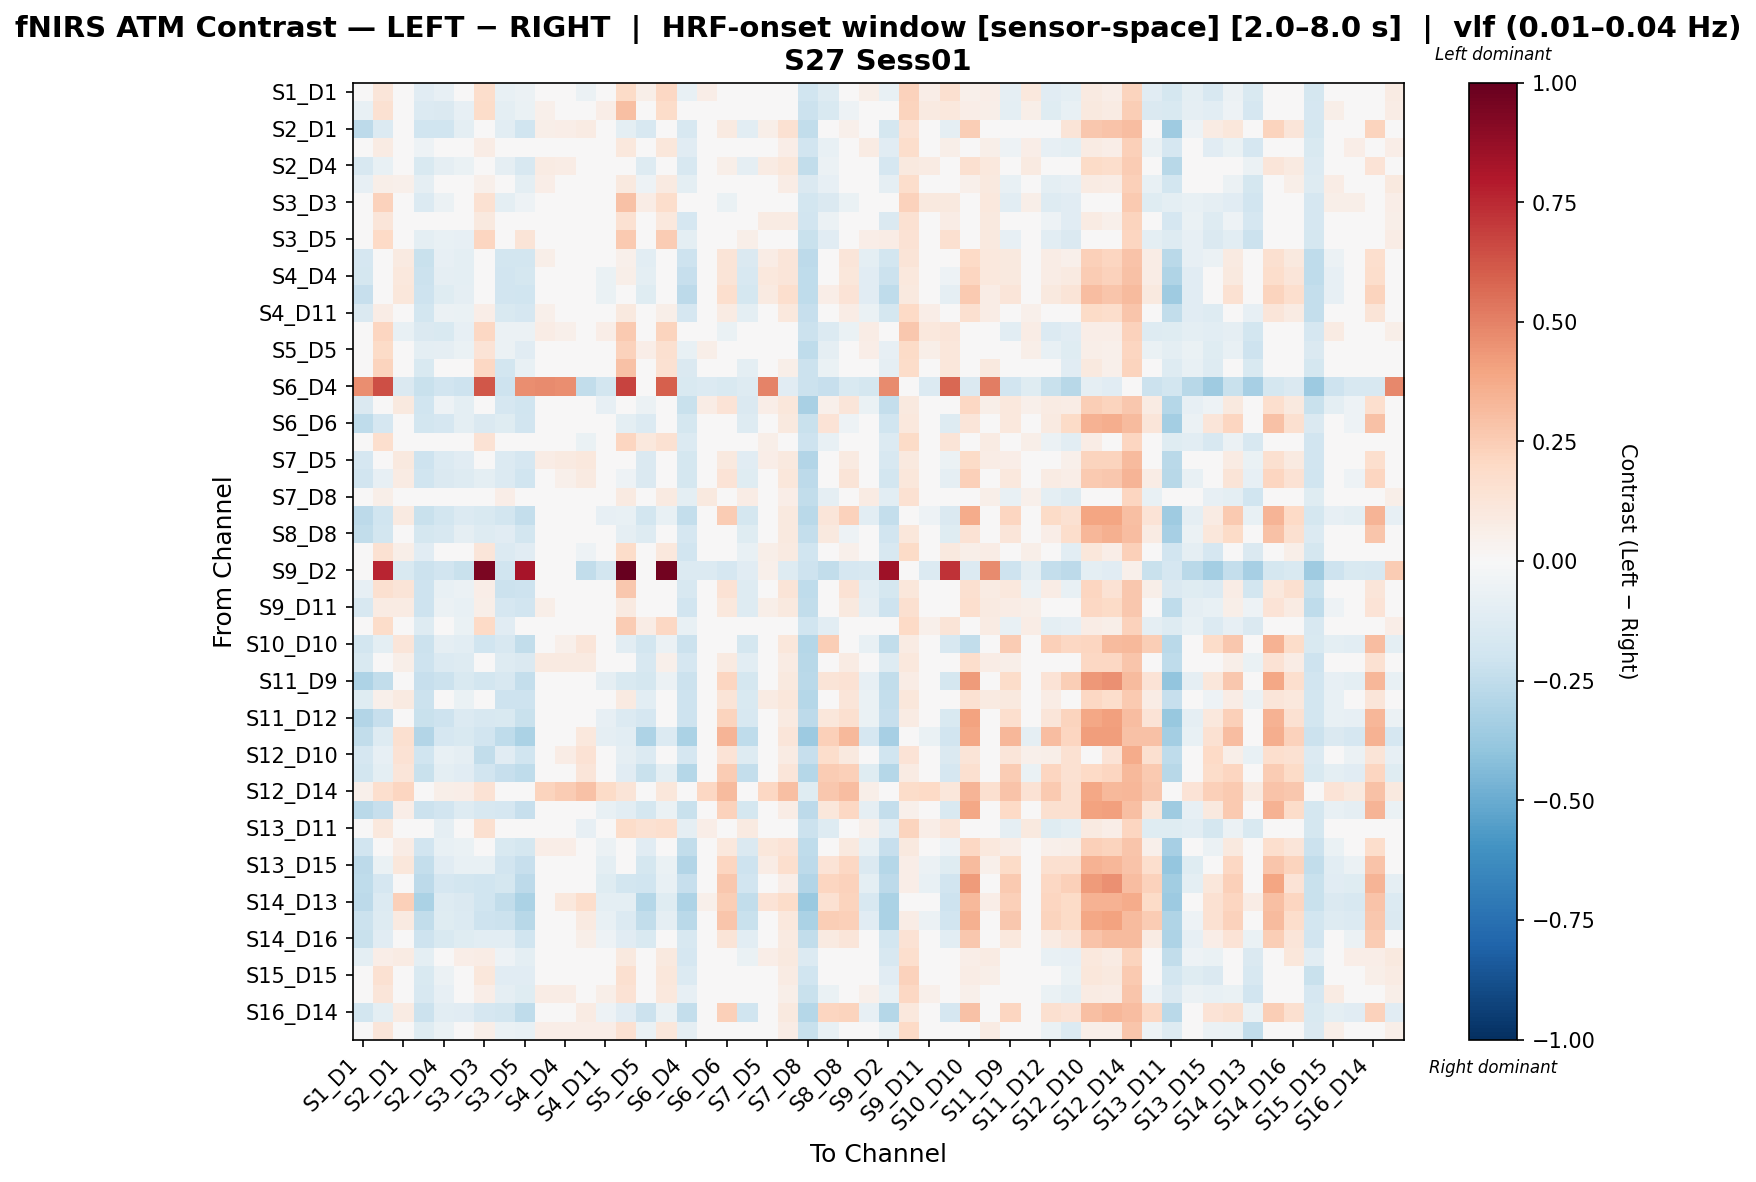

The file beside this chart, header and first rows:
, S1_D1 hbo, S1_D3 hbo, S2_D1 hbo, S2_D2 hbo, S2_D4 hbo, S3_D1 hbo, S3_D3 hbo, S3_D4 hbo, S3_D5 hbo, S4_D2 hbo, S4_D4 hbo, S4_D6 hbo, S4_D11 hbo, S5_D3 hbo, S5_D5 hbo, S5_D7 hbo, S6_D4 hbo, S6_D5 hbo, S6_D6 hbo, S6_D8 hbo, S7_D5 hbo, S7_D7 hbo, S7_D8 hbo
S1_D1 hbo, -0.03075, 0.1181, -0.0388, -0.1112, -0.08405, -0.04216, 0.1754, -0.07317, -0.05775, 0.04517, 0.02874, -0.0616, 0.01181, 0.1952, 0.06176, 0.2066, -0.07669, 0.06981, -0.0328, -0.006969, 0.0341, 0.04432, -0.2011
S1_D3 hbo, -0.07734, 0.1522, -0.03375, -0.1356, -0.1483, -0.07951, 0.186, -0.09483, -0.06838, 0.05336, 0.0386, -0.02366, 0.0637, 0.3046, 0.03724, 0.1804, -0.03994, 0.01954, -0.03711, -0.009338, 0.004234, 0.03268, -0.2128
S2_D1 hbo, -0.2597, -0.1393, 0.02211, -0.2001, -0.1983, -0.1004, -0.04175, -0.1047, -0.1954, 0.05986, 0.06875, 0.07854, -0.02474, -0.09606, -0.159, 0.01792, -0.1637, 0.0293, 0.09042, -0.1035, 0.06004, 0.1487, -0.2438
S2_D2 hbo, -0.01297, 0.07944, 0.004549, -0.05257, -0.04078, -0.03575, 0.07588, -0.01904, -0.0494, 0.01665, 0.01309, 0.01309, 5.845209549099948e-05, 0.1032, 0.03481, 0.1126, -0.1135, 0.01665, -0.006414, 0.00235, 0.03592, 0.06554, -0.191
S2_D4 hbo, -0.1616, -0.07646, 0.03822, -0.1494, -0.08947, -0.06937, 0.006069, -0.086, -0.1633, 0.0789, 0.07453, 0.03977, 0.0121, 0.01919, -0.1276, 0.04781, -0.1599, 0.03458, 0.05514, -0.08777, 0.08327, 0.1137, -0.2454
S3_D1 hbo, -0.07954, 0.05951, 0.05124, -0.09048, -0.03748, -0.00267, 0.05404, -0.03465, -0.09596, 0.06496, 0.04763, 0.02934, 0.03478, 0.0951, -0.0539, 0.09155, -0.09406, -0.03011, -0.0161, -0.03368, 0.04567, 0.07681, -0.1435
S3_D3 hbo, -0.02203, 0.2314, 0.02941, -0.1359, -0.05859, -0.03925, 0.1485, -0.09621, -0.05001, 0.04993, 0.03276, -0.006981, 0.04887, 0.2947, 0.07239, 0.1744, -0.04359, 0.02306, -0.06696, -0.02425, 0.02038, 0.01314, -0.1832
S3_D4 hbo, -0.0008843, 0.1225, 0.04318, -0.02446, -0.0003347, -0.02115, 0.09699, -0.03952, -0.02761, 0.03174, 0.02558, -0.002717, -0.01595, 0.1542, 0.04838, 0.1032, -0.1664, -0.01595, 0.02042, -0.03993, 0.08141, 0.08574, -0.1895
S3_D5 hbo, 0.01334, 0.2008, -0.03519, -0.09828, -0.07573, -0.08096, 0.2137, -0.01821, 0.1253, 0.02641, 0.03948, -0.0277, -0.009393, 0.2644, 0.03638, 0.2546, -0.09866, -0.009393, -0.03784, 0.05761, 0.02249, 0.01774, -0.2189
S4_D2 hbo, -0.1702, 0.03981, 0.0901, -0.2204, -0.08436, -0.09575, 0.01405, -0.1864, -0.1821, 0.0548, 0.04197, 0.02437, -0.03022, 0.05023, -0.1032, 0.01481, -0.207, -0.01766, 0.1281, -0.148, 0.07696, 0.1178, -0.2584
S4_D4 hbo, -0.1777, 0.01858, 0.1073, -0.2113, -0.09331, -0.0953, 0.008807, -0.1922, -0.1761, 0.04276, 0.04608, 0.01528, -0.06341, 0.05476, -0.1014, 0.006118, -0.2334, -0.002185, 0.1275, -0.1574, 0.1087, 0.1241, -0.2515
S4_D6 hbo, -0.2316, -0.04991, 0.1149, -0.2086, -0.1226, -0.09117, -0.03037, -0.191, -0.1996, 0.02632, 0.02874, 0.01162, -0.06599, 0.01294, -0.1198, -0.03529, -0.2642, -0.02604, 0.1652, -0.1738, 0.0884, 0.1717, -0.2502
S4_D11 hbo, -0.1445, 0.07263, 0.0417, -0.1835, -0.05527, -0.06809, 0.06279, -0.1513, -0.1657, 0.0507, 0.02182, -0.03437, 0.01638, 0.09578, -0.0349, 0.0608, -0.1673, -0.001614, 0.07856, -0.09924, 0.04333, 0.1065, -0.2288
S5_D3 hbo, -0.04952, 0.2128, -0.07503, -0.1453, -0.1504, -0.08326, 0.205, -0.0617, -0.05879, 0.07311, 0.05181, 0.001215, 0.06639, 0.2602, 0.03886, 0.2219, -0.008177, 0.0371, -0.06649, 0.0229, -0.02962, -0.01655, -0.2185
S5_D5 hbo, 0.04485, 0.195, -0.01137, -0.1014, -0.09021, -0.0661, 0.1397, -0.05968, -0.1098, 0.02993, 0.04294, -0.009695, 0.03315, 0.2296, 0.06563, 0.1593, -0.07154, 0.06107, -0.00409, 0.01239, 0.02163, 0.03012, -0.2574
S5_D7 hbo, -0.03182, 0.2233, 0.04666, -0.149, -0.02787, -0.04222, 0.2063, -0.1849, -0.07111, -0.004904, 0.008784, -0.03308, 0.009452, 0.29, 0.03605, 0.1507, -0.1413, -0.003704, 0.03077, -0.1007, 0.04998, 0.05844, -0.2152
S6_D4 hbo, 0.4679, 0.6446, -0.148, -0.2232, -0.195, -0.2099, 0.6202, -0.21, 0.4681, 0.4719, 0.4663, -0.2438, -0.182, 0.6744, -0.0451, 0.5977, -0.1539, -0.1351, -0.1529, -0.1312, 0.4963, -0.1161, -0.2138
S6_D5 hbo, -0.1473, 0.02056, 0.1011, -0.1962, -0.05078, -0.09739, 0.01826, -0.1688, -0.2009, 0.005581, 0.01765, 0.01707, -0.08592, 0.04072, -0.05927, 0.03669, -0.2245, 0.07746, 0.1357, -0.1431, 0.06948, 0.1132, -0.3267
S6_D6 hbo, -0.2526, -0.1655, 0.04426, -0.185, -0.1696, -0.1011, -0.1463, -0.1206, -0.1926, 0.03556, 0.03317, 0.04426, -0.04578, -0.1011, -0.1348, -0.01931, -0.1751, 0.009673, -0.03979, -0.1315, 0.0203, 0.09941, -0.2253
S6_D8 hbo, 0.03236, 0.1693, 0.02709, -0.04859, -0.02022, -0.04872, 0.1451, -0.04859, -0.03452, 0.02282, 0.01756, -0.06327, -0.01997, 0.2125, 0.1033, 0.1504, -0.1394, 0.02748, 0.01005, -0.001748, 0.0606, 0.04618, -0.2061
S7_D5 hbo, -0.1668, -0.03709, 0.0973, -0.2037, -0.1387, -0.1149, -0.04594, -0.1333, -0.1674, 0.07776, 0.09202, 0.106, -0.01994, 0.004489, -0.1483, 0.02032, -0.1753, 0.01451, 0.09548, -0.1164, 0.06323, 0.09923, -0.2907
S7_D7 hbo, -0.1919, -0.07928, 0.08106, -0.1983, -0.1434, -0.1267, -0.09523, -0.1345, -0.1955, 0.04169, 0.05181, 0.08735, -0.02881, -0.05122, -0.1412, -0.008786, -0.1748, 0.009463, 0.1341, -0.1185, 0.004143, 0.115, -0.2591
S7_D8 hbo, -0.004654, 0.05705, 0.01706, -0.01721, -0.03093, -0.03098, 0.02047, 0.06278, 0.01364, 0.007906, 0.02047, 0.02047, 0.007906, 0.0868, 0.0251, 0.09363, -0.1015, 0.099, -0.02079, 0.07534, 0.03766, 0.06851, -0.2458
S8_D6 hbo, -0.2646, -0.2018, 0.08823, -0.2241, -0.1844, -0.1329, -0.1492, -0.1801, -0.2386, -0.008981, 0.005123, 0.02674, -0.07947, -0.07793, -0.1874, -0.07324, -0.2348, -0.03831, 0.2574, -0.1792, 0.003733, 0.1014, -0.2715
S8_D8 hbo, -0.2431, -0.1809, 0.04046, -0.1764, -0.1637, -0.09232, -0.129, -0.1127, -0.1842, 0.03703, 0.03248, 0.04046, -0.03933, -0.09232, -0.1267, -0.0116, -0.1672, 0.007579, -0.02983, -0.1236, 0.02274, 0.1004, -0.2418
S8_D15 hbo, -0.01385, 0.1497, 0.05776, -0.1123, 0.004832, -0.01154, 0.1217, -0.1366, -0.1129, 0.02434, 0.01694, -0.05393, 0.01267, 0.1851, 0.01781, 0.1084, -0.1945, 0.01635, 0.04836, -0.07217, 0.05507, 0.08893, -0.2023
S9_D2 hbo, 0.03463, 0.7621, -0.1509, -0.2155, -0.1919, -0.2204, 0.9405, -0.1982, 0.8276, 0.02352, 0.01983, -0.2429, -0.1822, 1.0, -0.04943, 0.9615, -0.1363, -0.1363, -0.1679, -0.1164, 0.05343, -0.1286, -0.2093
S9_D9 hbo, -0.08498, 0.1626, 0.1267, -0.2032, -0.07625, -0.05914, 0.06645, -0.2145, -0.209, -0.02265, -0.02027, -0.03708, 0.01676, 0.2685, -0.01905, -0.009269, -0.1586, -0.04557, 0.1447, -0.1278, 0.04071, 0.1296, -0.2555
S9_D11 hbo, -0.1586, 0.0816, 0.08045, -0.2044, -0.06225, -0.07641, 0.05482, -0.1717, -0.1902, 0.05886, 0.02837, 0.005721, -0.02647, 0.09045, -0.04642, 0.03374, -0.188, -0.003782, 0.103, -0.1295, 0.05884, 0.09998, -0.2486
S10_D9 hbo, -0.0229, 0.1872, -0.001564, -0.1324, -0.03981, -0.06792, 0.1997, -0.1139, -0.04196, 0.009357, -0.007232, -0.04994, 0.006285, 0.2516, 0.07447, 0.2069, -0.07438, 0.0218, -0.02822, -0.04412, 0.01949, 0.02148, -0.1984
S10_D10 hbo, -0.1835, -0.09637, 0.1236, -0.2162, -0.09085, -0.1073, -0.1997, -0.1634, -0.2489, 0.02359, 0.05269, 0.1236, -0.04549, -0.1073, -0.1843, -0.05528, -0.2179, 0.007319, -0.01953, -0.1743, 0.03192, 0.1151, -0.2816
S10_D12 hbo, -0.1515, 0.0009665, 0.05752, -0.2078, -0.1355, -0.1268, 0.01277, -0.128, -0.1425, 0.08972, 0.08858, 0.08858, -0.01986, 0.006936, -0.1582, 0.0523, -0.1663, 0.01687, 0.09147, -0.1074, 0.04344, 0.07823, -0.2741
S11_D9 hbo, -0.3054, -0.245, 0.02847, -0.231, -0.2127, -0.1488, -0.1873, -0.1616, -0.2369, 0.008793, 0.01112, 0.02847, -0.08705, -0.1488, -0.1775, -0.05858, -0.2161, -0.007482, 0.215, -0.1725, 0.003961, 0.09394, -0.2696
S11_D11 hbo, -0.1198, 0.05196, 0.09311, -0.2142, -0.02335, -0.06943, 0.02485, -0.2038, -0.2102, 0.03075, 0.04382, 0.02577, -0.02341, 0.08609, -0.1018, 0.03187, -0.2103, 0.03537, 0.1304, -0.1523, 0.08202, 0.1152, -0.2866
S11_D12 hbo, -0.2941, -0.2338, 0.02053, -0.2198, -0.2067, -0.1376, -0.1574, -0.1504, -0.2257, 0.00957, 0.008414, 0.02053, -0.0793, -0.1376, -0.1662, -0.04735, -0.2048, -0.01193, 0.2218, -0.1613, 0.002866, 0.08929, -0.2584
S11_D13 hbo, -0.248, -0.1313, 0.1579, -0.2946, -0.1701, -0.1543, -0.1885, -0.2558, -0.3188, -0.01258, 0.03012, 0.1069, -0.08736, -0.109, -0.3058, -0.1338, -0.3148, -0.03023, 0.3428, -0.2564, 0.006967, 0.1237, -0.3654
S12_D10 hbo, -0.1658, -0.07862, 0.1413, -0.1984, -0.0731, -0.08951, -0.2487, -0.1145, -0.1995, 0.04134, 0.07044, 0.1413, -0.02774, -0.08951, -0.1352, -0.006635, -0.169, 0.02507, 0.1362, -0.1254, 0.0163, 0.08278, -0.2322
S12_D12 hbo, -0.1865, -0.09937, 0.1206, -0.2192, -0.09386, -0.1103, -0.1911, -0.2301, -0.2519, 0.02059, 0.04968, 0.1206, -0.04849, -0.1103, -0.2192, -0.09979, -0.2846, 0.004314, 0.2525, -0.241, 0.0347, 0.1208, -0.2846
S12_D14 hbo, 0.05198, 0.165, 0.2143, -0.03727, 0.05757, 0.06848, 0.1431, -0.02284, -0.04286, 0.2251, 0.256, 0.2961, 0.1924, 0.1286, 0.006434, 0.1102, -0.03388, 0.2067, 0.3161, 0.02261, 0.2034, 0.3036, -0.1175
S13_D6 hbo, -0.2715, -0.2268, 0.06504, -0.2187, -0.1883, -0.1306, -0.1567, -0.1653, -0.2301, 0.002523, 0.003724, 0.02219, -0.0751, -0.1092, -0.1758, -0.06726, -0.2201, -0.02377, 0.2342, -0.1763, -0.003912, 0.07804, -0.2629
S13_D11 hbo, -0.03502, 0.1058, -0.04244, -0.0447, -0.08743, -0.04554, 0.1628, 0.01068, 0.02572, 0.02304, 0.006871, -0.07972, 0.007294, 0.182, 0.1543, 0.1654, -0.09346, 0.06465, -0.03529, 0.09346, 0.01223, 0.03992, -0.2163
S13_D13 hbo, -0.1932, -0.02258, 0.07438, -0.1924, -0.07058, -0.06298, 0.00545, -0.1503, -0.1721, 0.06389, 0.06612, 0.006284, -0.05732, 0.02608, -0.1135, 0.009381, -0.2457, 0.01226, 0.1086, -0.147, 0.1107, 0.1387, -0.2502
S13_D15 hbo, -0.2613, -0.06672, 0.114, -0.2346, -0.1161, -0.07719, -0.07536, -0.1911, -0.2274, 0.001002, 0.003769, 0.003419, -0.09566, -0.02911, -0.1748, -0.06588, -0.295, -0.04886, 0.2178, -0.2051, 0.07134, 0.1703, -0.2605
S14_D12 hbo, -0.2576, -0.1704, 0.04949, -0.2598, -0.1649, -0.1813, -0.1974, -0.1793, -0.262, -0.02001, -0.02138, 0.04949, -0.1196, -0.1813, -0.1989, -0.07259, -0.2338, -0.03629, 0.2683, -0.1902, -0.02512, 0.06657, -0.2947
S14_D13 hbo, -0.264, -0.1336, 0.2378, -0.313, -0.1314, -0.1449, -0.2, -0.2434, -0.3195, 0.0308, 0.1073, 0.1725, -0.09958, -0.09671, -0.2847, -0.1243, -0.3062, 0.05323, 0.2491, -0.2446, 0.1343, 0.1867, -0.3686
S14_D14 hbo, -0.2158, -0.1287, 0.09125, -0.2485, -0.1232, -0.1396, -0.2043, -0.2146, -0.2812, -0.008722, 0.02037, 0.09125, -0.0778, -0.1396, -0.2485, -0.09355, -0.2691, -0.025, 0.2783, -0.2255, 0.01343, 0.1035, -0.3139
S14_D16 hbo, -0.2207, -0.1096, 0.01023, -0.2074, -0.1531, -0.1188, -0.1088, -0.1078, -0.1995, 0.02972, 0.03259, 0.06109, -0.05037, -0.1151, -0.1494, 0.009613, -0.1626, -0.0003982, 0.1314, -0.107, 0.0009717, 0.09131, -0.2441
S15_D13 hbo, -0.09779, 0.06388, 0.08582, -0.09404, 0.0099, 0.0661, 0.07695, -0.0521, -0.09472, 0.02024, 0.002734, -0.04313, -0.02562, 0.09889, -0.03289, 0.09497, -0.1718, -0.03937, 0.01824, -0.06909, 0.06832, 0.09667, -0.1368
S15_D15 hbo, -0.04842, 0.1525, 0.03193, -0.1509, -0.06185, -0.03187, 0.1099, -0.1165, -0.1117, 0.04426, 0.02955, -0.03277, 0.04114, 0.1636, 0.0034, 0.111, -0.1347, -0.03519, 0.03412, -0.04239, 0.04205, 0.08323, -0.2009
S15_D16 hbo, -0.03377, 0.1243, 0.02416, -0.1567, -0.07918, -0.03764, 0.06291, -0.08677, -0.1176, 0.07398, 0.07479, 0.04342, 0.0621, 0.1435, -0.03752, 0.1026, -0.08343, -0.02108, 0.006193, -0.02321, 0.03044, 0.06196, -0.2218
S16_D14 hbo, -0.1859, -0.09879, 0.08588, -0.2186, -0.1029, -0.1097, -0.1709, -0.1847, -0.2513, 0.001942, 0.02462, 0.08588, -0.05432, -0.1097, -0.2186, -0.06366, -0.2392, -0.02395, 0.2411, -0.1956, 0.01626, 0.09762, -0.284
S16_D16 hbo, -0.03303, 0.1232, 0.0372, -0.1234, -0.06964, -0.03529, 0.05562, -0.06771, -0.07735, 0.06766, 0.06861, 0.06861, 0.06766, 0.1522, -0.06802, 0.1106, -0.08906, -0.02099, 0.005341, -0.0327, 0.02916, 0.07269, -0.224
